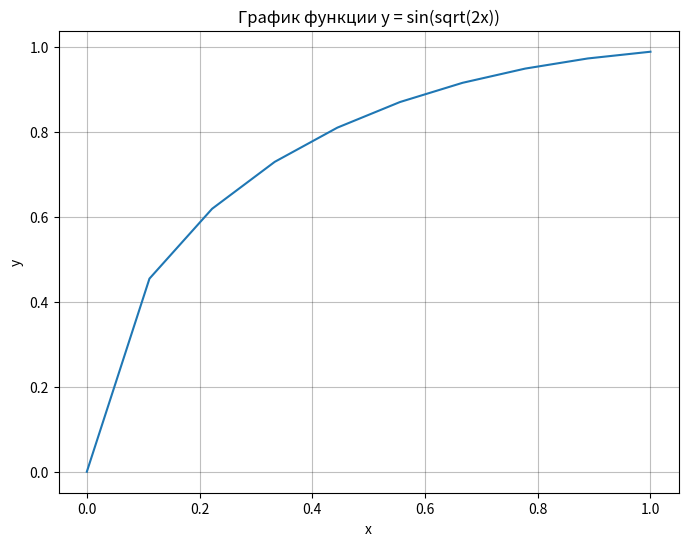
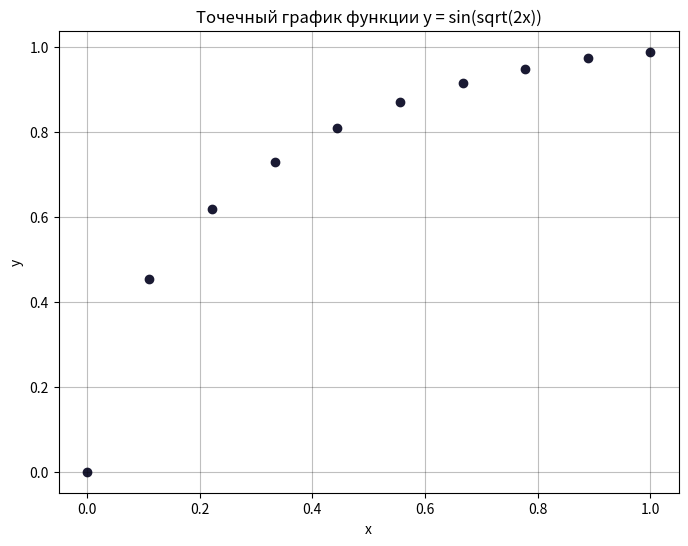
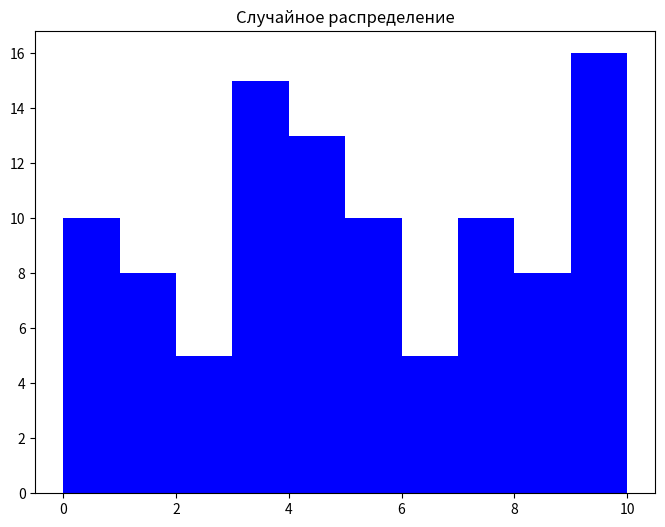
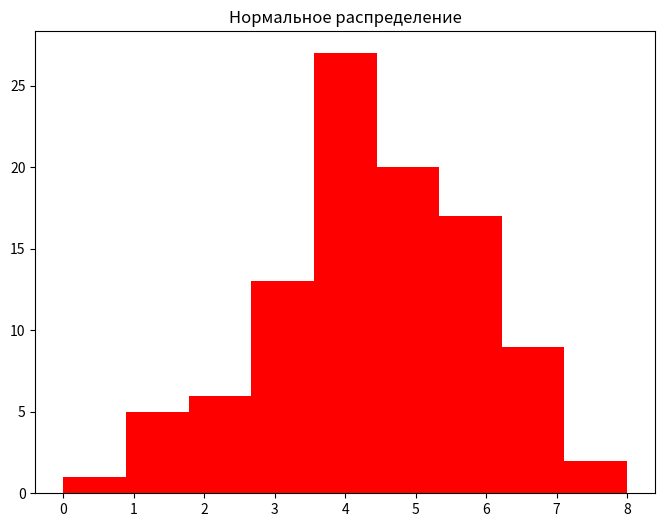
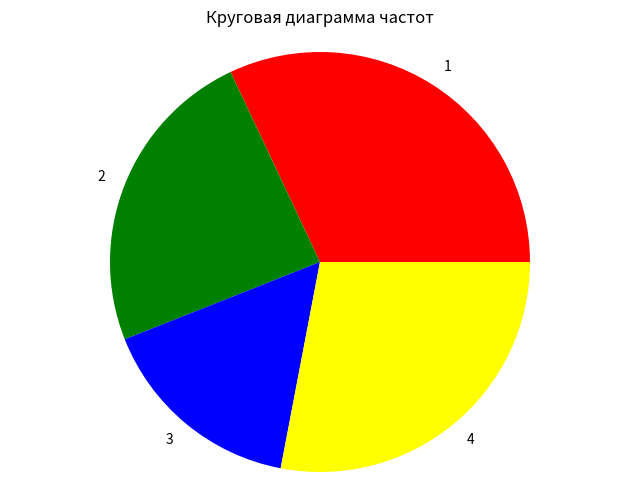
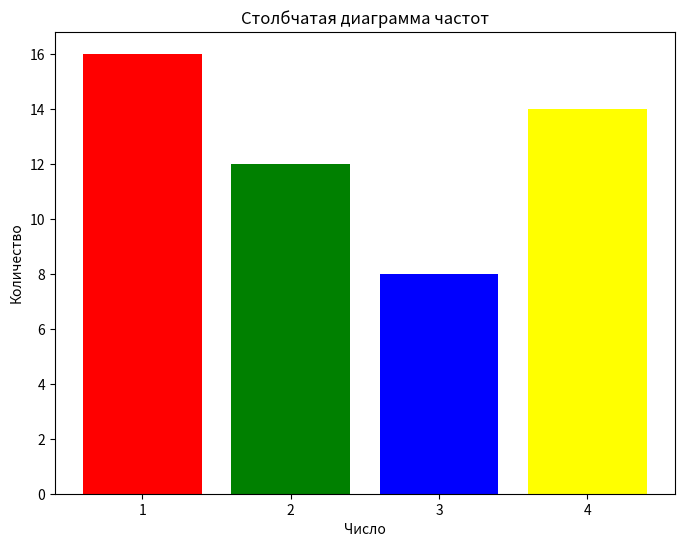
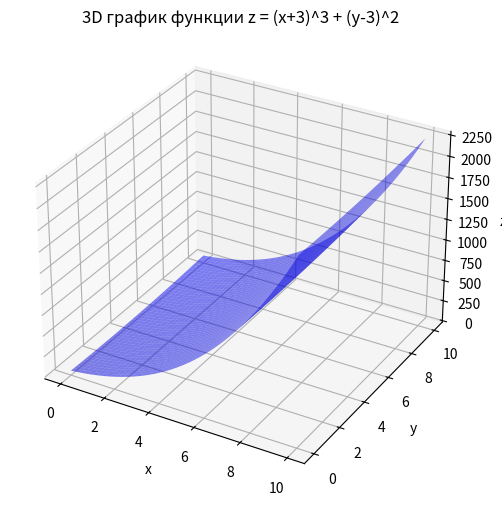
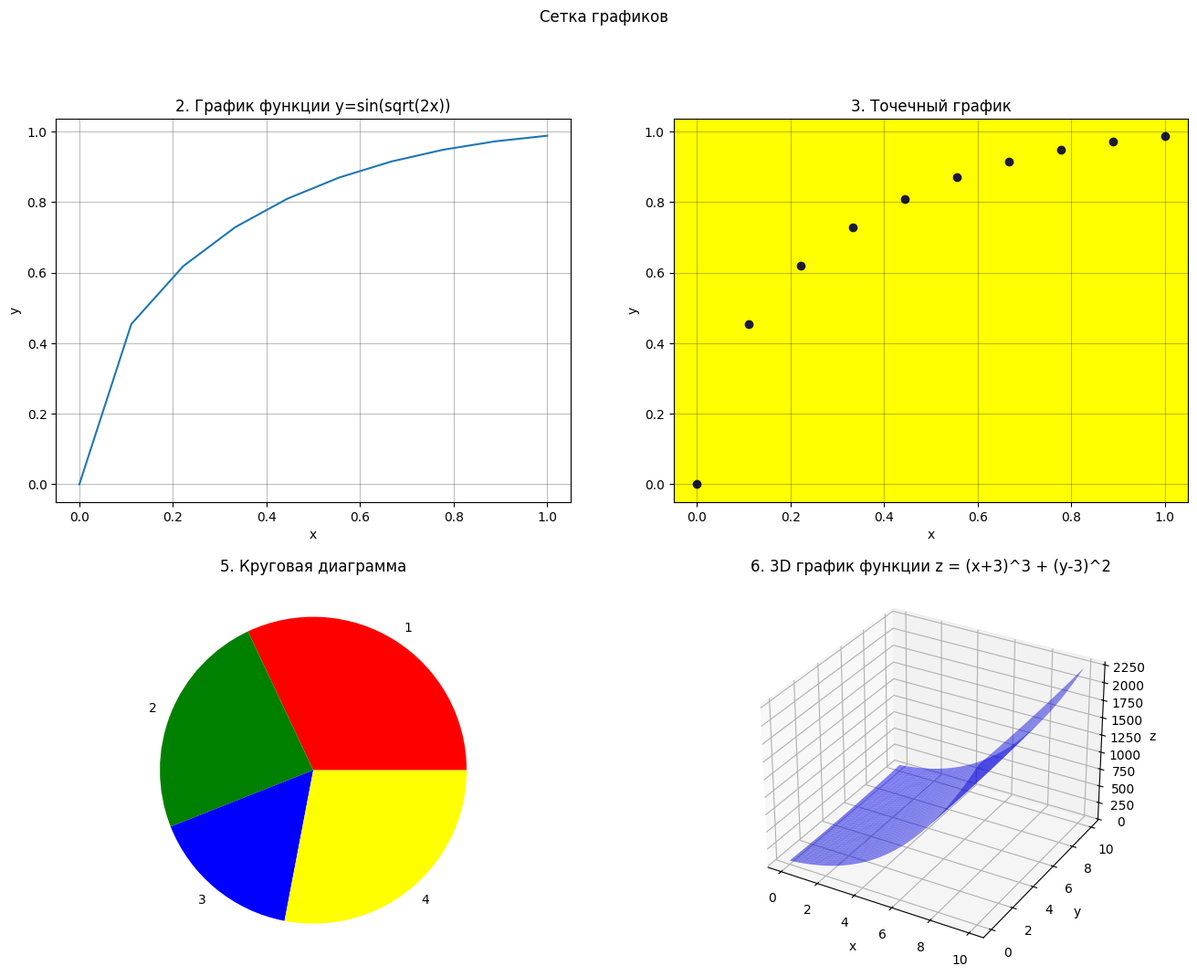
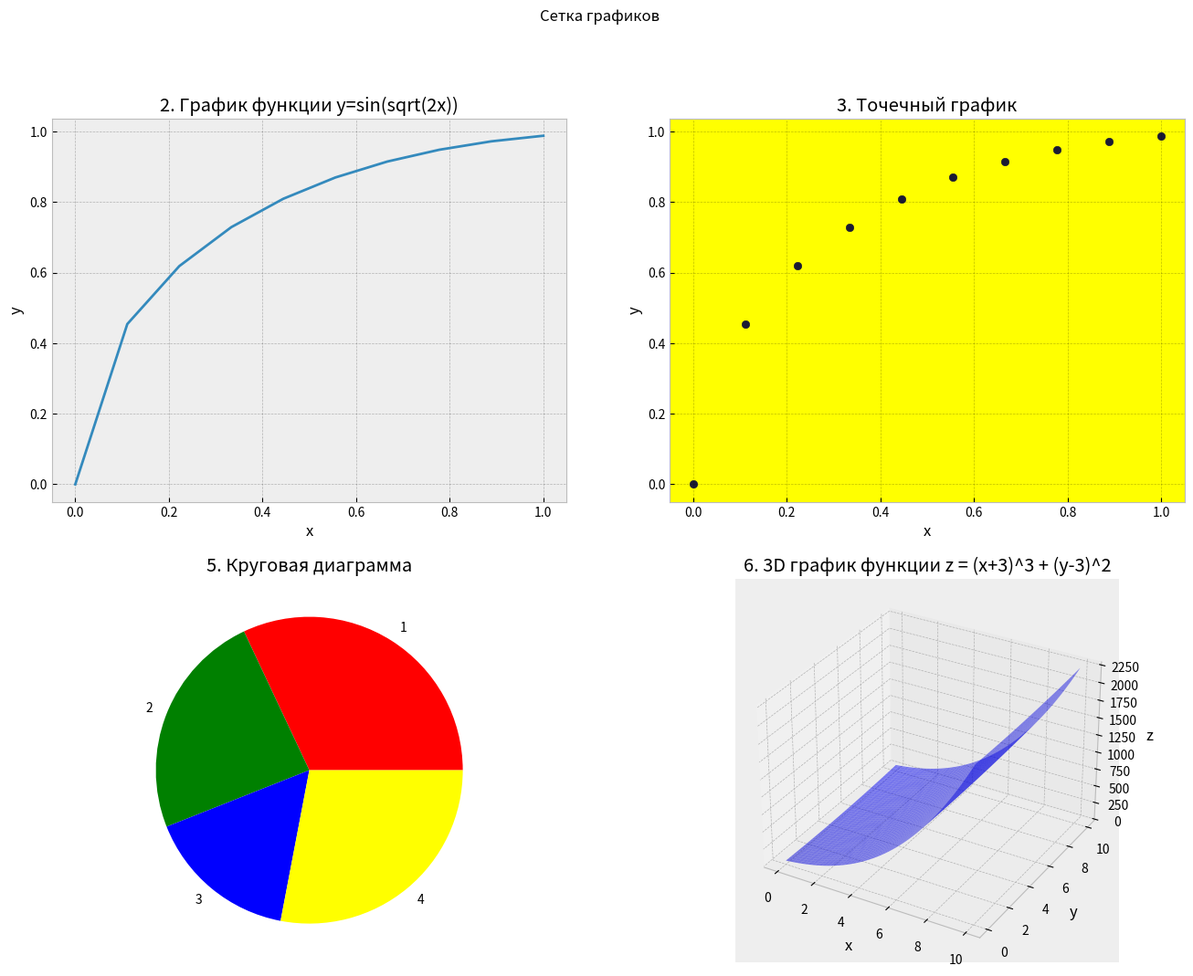
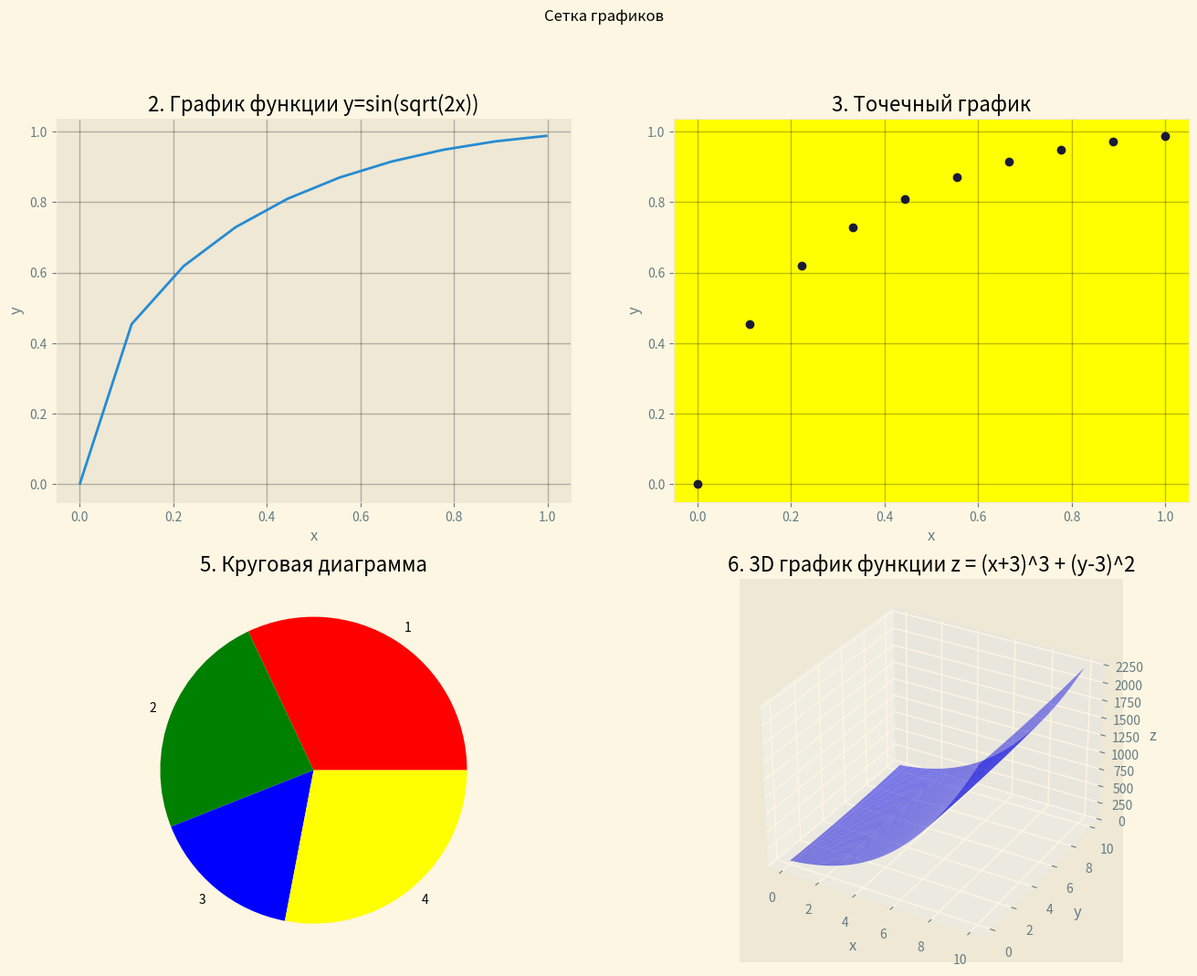
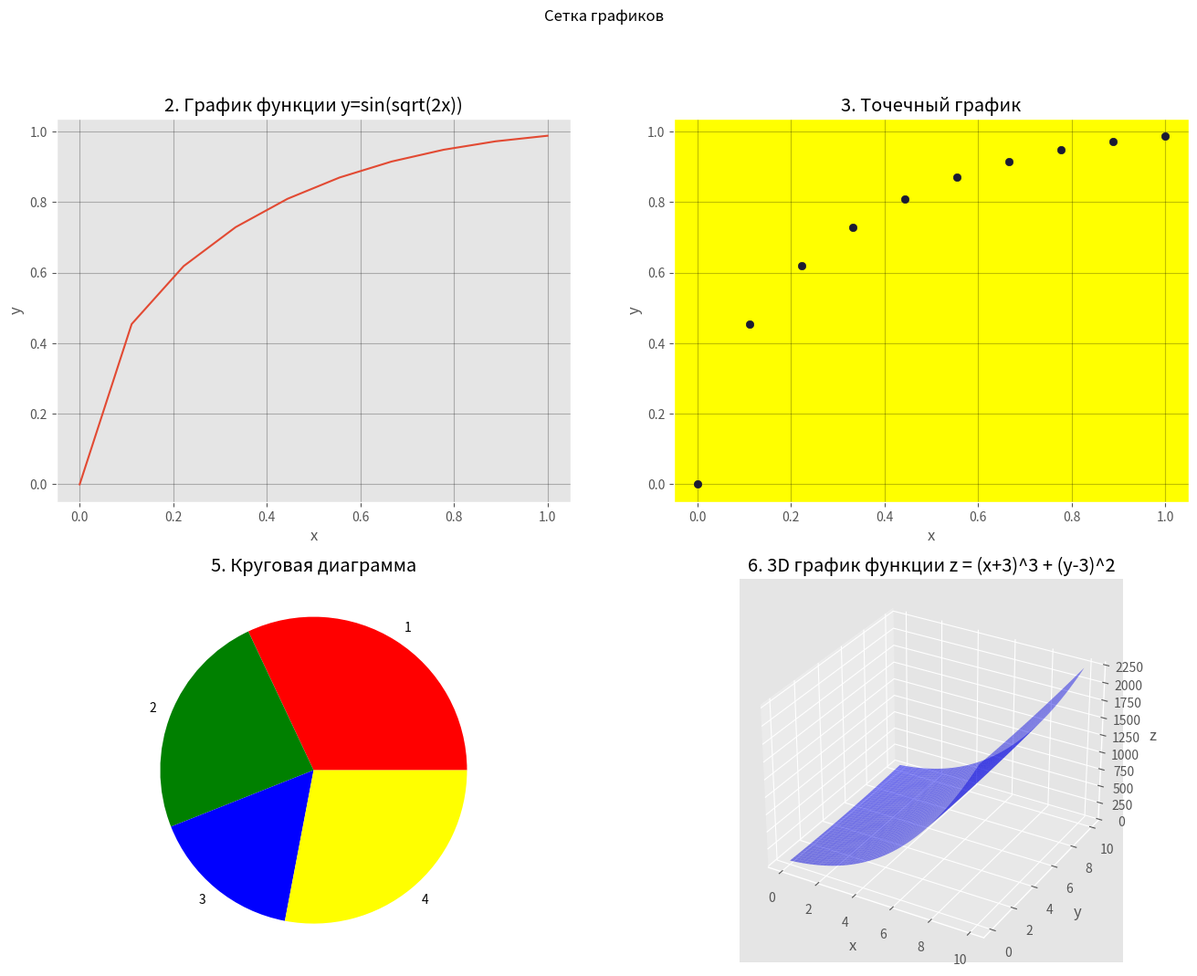

These charts were generated, in order, by the following Python code:
import numpy as np
import matplotlib.pyplot as plt

# 1
a, b = 0, 1
points = 10
x = np.linspace(a, b, points)
y = np.sin(np.sqrt(2 * x))

# 2
plt.figure(figsize=(8, 6))
plt.plot(x, y, label='y = sin(sqrt(2x))')
plt.title('График функции y = sin(sqrt(2x))')
plt.xlabel('x')
plt.ylabel('y')
plt.grid(True, color='black', alpha=0.25)
plt.show()

# 3
plt.figure(figsize=(8, 6))
plt.scatter(x, y, marker='o', c=[(0.1, 0.1, 0.2)])
plt.title('Точечный график функции y = sin(sqrt(2x))')
plt.xlabel('x')
plt.ylabel('y')
plt.grid(True, color='black', alpha=0.25)
plt.show()

# 4
np.random.seed(0)
numbers1 = np.random.randint(0, 11, 100)
numbers2 = np.clip(np.random.normal(5, 5/3, 100), 0, 10).astype(int)

plt.figure(figsize=(8, 6))
plt.hist(numbers1, bins=10, color='blue')
plt.title('Случайное распределение')
plt.show()

plt.figure(figsize=(8, 6))
plt.hist(numbers2, bins=9, color='red')
plt.title('Нормальное распределение')
plt.show()

# 5
numbers3 = np.random.randint(1, 5, 50)
values, counts = np.unique(numbers3, return_counts=True)
labels = values.astype(str)
colors_list = ['red', 'green', 'blue', "yellow"]

plt.figure(figsize=(8, 6))
wedges, texts = plt.pie(counts, labels=labels, colors=colors_list)
plt.title('Круговая диаграмма частот')
plt.axis('equal')
plt.show()

plt.figure(figsize=(8, 6))
bars = plt.bar(labels, counts, color=colors_list)
plt.title('Столбчатая диаграмма частот')
plt.xlabel('Число')
plt.ylabel('Количество')
plt.show()

# 6
def func(vars):
    x1, x2 = vars
    return (x1 + 3)**3 + (x2 - 3)**2

resolution = 100
x_range = np.linspace(0, 10, resolution)
y_range = np.linspace(0, 10, resolution)
X, Y = np.meshgrid(x_range, y_range)

Z = np.zeros_like(X)
for i in range(resolution):
    for j in range(resolution):
        Z[i, j] = func((X[i, j], Y[i, j]))

fig = plt.figure(figsize=(8, 6))
ax = fig.add_subplot(projection='3d')
ax.plot_surface(X, Y, Z, alpha=0.5, color='blue')

ax.set_title('3D график функции z = (x+3)^3 + (y-3)^2')
ax.set_xlabel('x')
ax.set_ylabel('y')
ax.set_zlabel('z')
plt.show()

# 7
def grid_plots():
    fig = plt.figure(figsize=(16, 12))
    
    fig.suptitle('Сетка графиков')
    
    ax1 = fig.add_subplot(2, 2, 1)
    ax1.plot(x, y, label='sin(sqrt(2x))')
    ax1.set_title('2. График функции y=sin(sqrt(2x))')
    ax1.set_xlabel('x')
    ax1.set_ylabel('y')
    ax1.grid(True, color='black', alpha=0.25)
    
    ax2 = fig.add_subplot(2, 2, 2)
    ax2.scatter(x, y, marker='o', c=[(0.1, 0.1, 0.2)])
    ax2.set_title('3. Точечный график')
    ax2.set_facecolor('yellow')
    ax2.set_xlabel('x')
    ax2.set_ylabel('y')
    ax2.grid(True, color='black', alpha=0.25)
    
    ax3 = fig.add_subplot(2, 2, 3)
    wedges, texts = ax3.pie(counts, labels=labels, colors=colors_list)
    ax3.set_title('5. Круговая диаграмма')
    
    ax4 = fig.add_subplot(2, 2, 4, projection='3d')
    ax4.plot_surface(X, Y, Z, alpha=0.5, color='blue')
    ax4.set_title('6. 3D график функции z = (x+3)^3 + (y-3)^2')
    ax4.set_xlabel('x')
    ax4.set_ylabel('y')
    ax4.set_zlabel('z')

    return fig

styles = ['default', 'bmh', 'Solarize_Light2', 'ggplot']

for style in styles:
    with plt.style.context(style):
        fig = grid_plots()
        plt.show()
